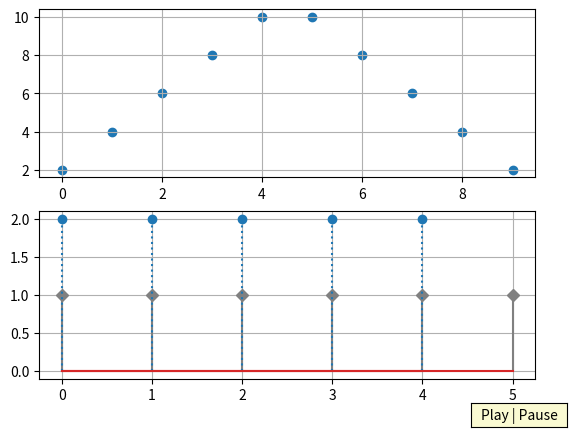

Here is the Python script that generated this plot:
import numpy as np

import matplotlib.pyplot as plt

from scipy import signal

import matplotlib.animation as animation

from matplotlib.widgets import Button
'''
funções:

rampa = np.arange(tamanho do sinal)
'''


#variáveis editáveis
sinal1 = [6, 1]

sinal2 = [5, 2]

x1 = np.arange(0, sinal1[0], 1)

y1 = np.ones( sinal1[0] ) * sinal1[1]

x2 = np.arange(0, sinal2[0], 1)

y2 = np.ones( sinal2[0] ) * sinal2[1]

#convolução

convolucao = signal.fftconvolve(y1, y2)

x3 = np.arange(0, len(convolucao), 1)

fig, (ax, ax2) = plt.subplots(2, 1)

ax.grid(True)

ax2.grid(True)

scat = ax.scatter(x3, convolucao)

ax2.stem(x1, y1, linefmt='grey', markerfmt='D')

ax2.stem(x2, y2, linefmt = ':')

pause = False

def on_click(event):

    global pause

    pause = not pause

    if pause:
        animacao.event_source.stop()
    
    else:
        animacao.event_source.start()

ax_botao = plt.axes([0.8, 0.01, 0.15, 0.05]) 

botao = Button(ax_botao, 'Play | Pause', color= 'lightgoldenrodyellow', hovercolor='0.975')

botao.on_clicked(on_click)

def animate(i):
        
    global pause

    if not pause:

        x = x3[:i]
        
        y = convolucao[:i]

        xa = x1

        ya = y1[:i]

        data = np.stack([x, y]).T
        
        scat.set_offsets(data)

        return scat

animacao = animation.FuncAnimation(

    fig = fig,

    func = animate,

    frames = 60,

    interval = 1000 # cada ponto aparece a cada 1000ms
)

plt.show()



'''
Referências

https://matplotlib.org/stable/gallery/lines_bars_and_markers/stem_plot.html#sphx-glr-gallery-lines-bars-and-markers-stem-plot-py

https://matplotlib.org/stable/api/_as_gen/matplotlib.pyplot.stem.html#matplotlib.pyplot.stem

https://matplotlib.org/stable/users/explain/animations/animations.html

https://matplotlib.org/stable/api/_as_gen/matplotlib.animation.FuncAnimation.html#matplotlib.animation.FuncAnimation

Observações:

Embora seja recomendado pela prórpia documentação da biblioteca numpy utilizar o linspace, para esta aplicação,
devido a natureza discreta dos sinais, utilizar o arange já que sempre saberemos o tamanho do vetor e o passo será sempre 1.

A função Stem não existe na classe Funcanimation.
'''